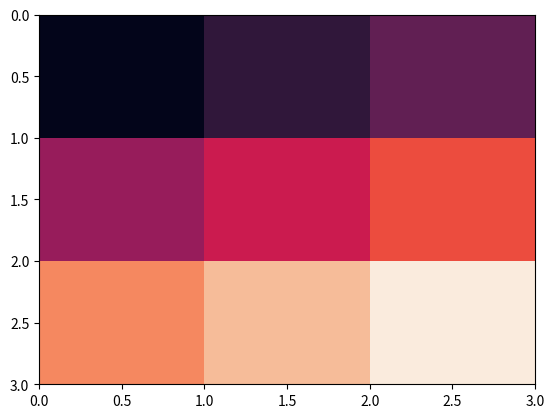

This chart was generated by the following Python code:
import numpy as np
import pandas as pd
import matplotlib
matplotlib.use('Agg')
import matplotlib.pyplot as plt
import seaborn as sns

data = pd.DataFrame(
    [[1, 2, 3], [4, 5, 6], [7, 8, 9]],
    index=['alpha', 'beta', 'gamma'],
    columns=['x', 'y', 'z']
)

fig, ax = plt.subplots()
plotter = sns.matrix._HeatMapper(
    data, vmin=None, vmax=None, cmap=None, center=None, robust=False,
    annot=True, fmt=".2g", annot_kws=None, cbar=True, cbar_kws=None,
    xticklabels=True, yticklabels=True, mask=None
)

mesh = ax.pcolormesh(plotter.plot_data, cmap=plotter.cmap)
mesh.update_scalarmappable()

print("plot_data:")
print(plotter.plot_data)
print("\nmesh.get_array():")
print(mesh.get_array())
print("\nmesh.get_array().flat:")
print(list(mesh.get_array().flat))
print("\nplotter.annot_data.flat:")
print(list(plotter.annot_data.flat))

height, width = plotter.annot_data.shape
xpos, ypos = np.meshgrid(np.arange(width) + .5, np.arange(height) + .5)

print("\nZip order:")
for i, (x, y, m, val) in enumerate(zip(
        xpos.flat, ypos.flat,
        mesh.get_array().flat,
        plotter.annot_data.flat)):
    row = i // width
    col = i % width
    print(f"  i={i}: (row={row}, col={col}), x={x}, y={y}, m={m}, val={val}")

print("\nNow with inverted yaxis:")
ax.invert_yaxis()
print("ax.get_ylim():", ax.get_ylim())
